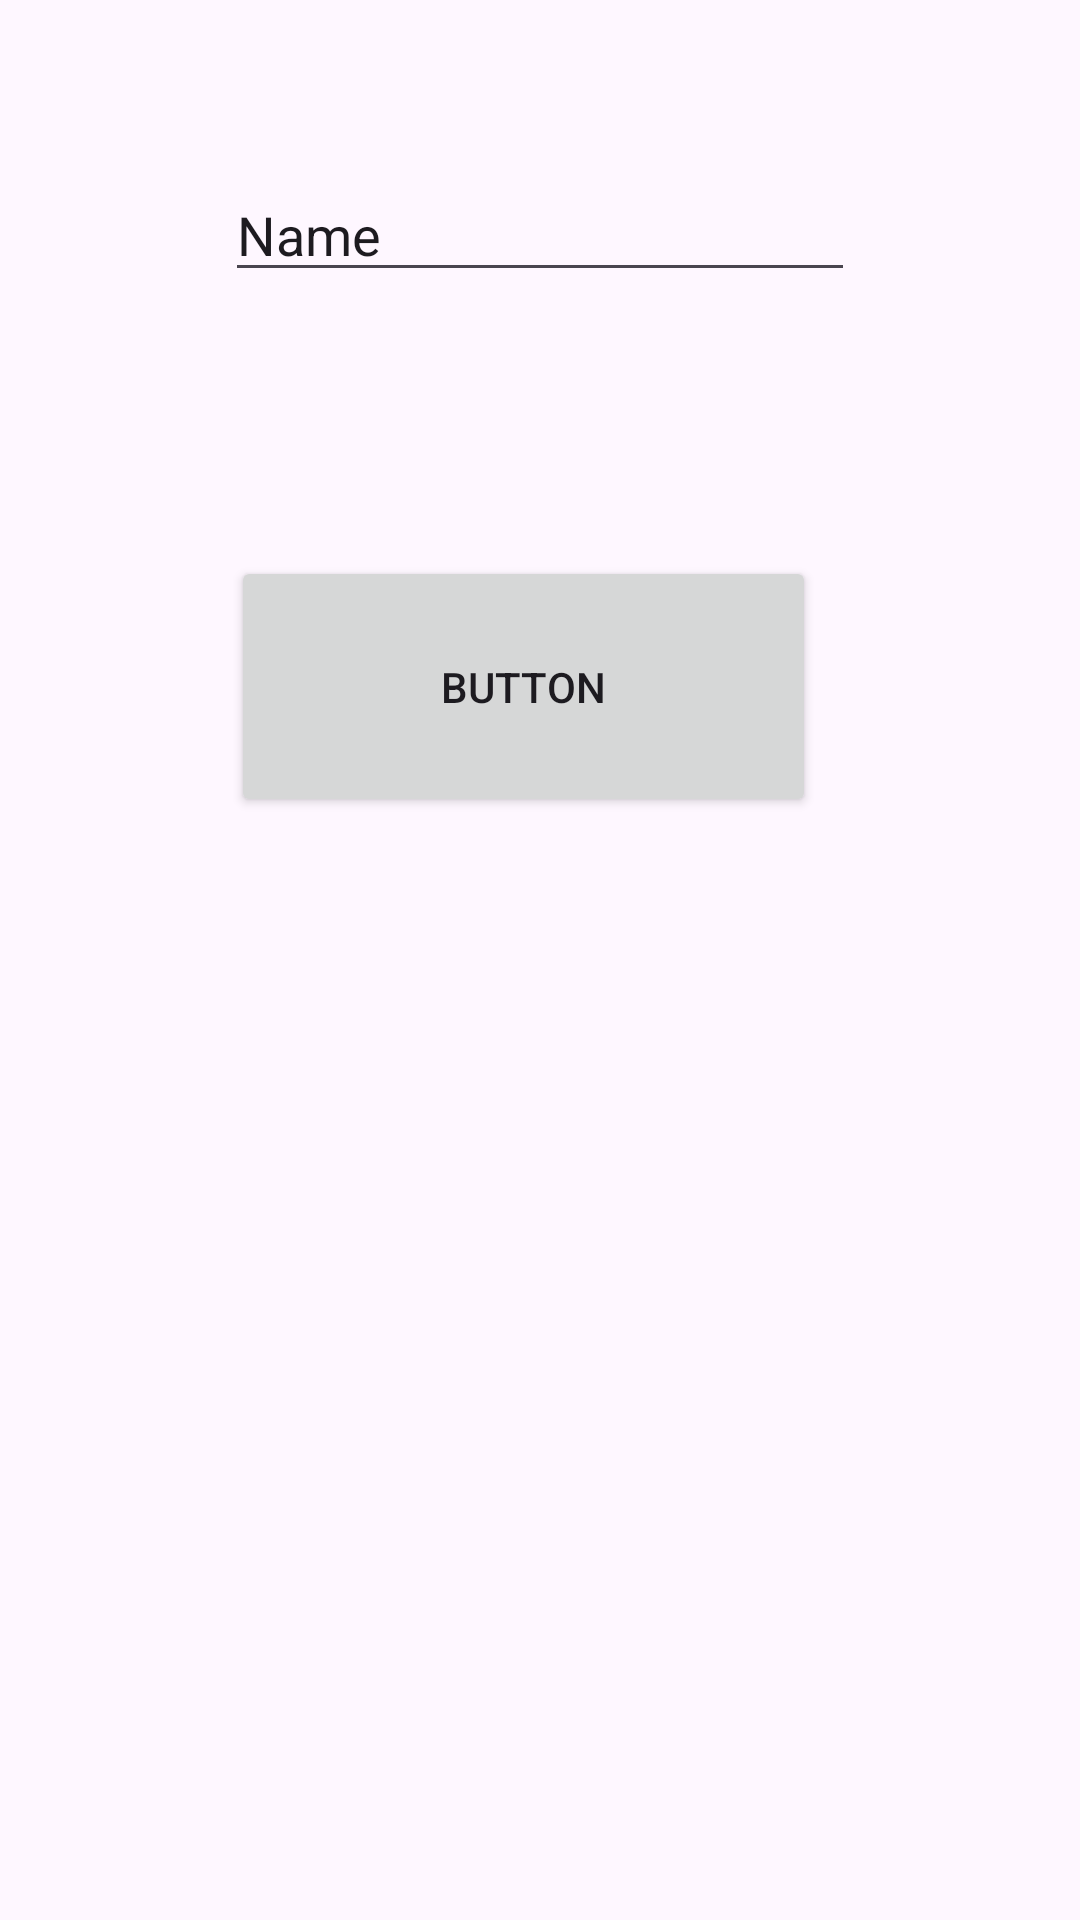

Write the Android layout XML for this screen, with the resource values it uses.
<!-- AndroidManifest.xml: application theme Theme.PruebaFormulario -->
<!-- res/layout/activity_main.xml -->
<?xml version="1.0" encoding="utf-8"?>
<androidx.constraintlayout.widget.ConstraintLayout xmlns:android="http://schemas.android.com/apk/res/android"
    xmlns:app="http://schemas.android.com/apk/res-auto"
    xmlns:tools="http://schemas.android.com/tools"
    android:id="@+id/main"
    android:layout_width="match_parent"
    android:layout_height="match_parent"
    tools:context=".MainActivity">

    <EditText
        android:id="@+id/edt"
        android:layout_width="wrap_content"
        android:layout_height="wrap_content"
        android:layout_marginTop="56dp"
        android:ems="10"
        android:inputType="text"
        android:text="@string/name"
        app:layout_constraintEnd_toEndOf="parent"
        app:layout_constraintStart_toStartOf="parent"
        app:layout_constraintTop_toTopOf="parent" />

    <Button
        android:id="@+id/btn1"
        android:layout_width="195dp"
        android:layout_height="87dp"
        android:layout_marginTop="88dp"
        android:text="@string/button"
        app:layout_constraintEnd_toEndOf="parent"
        app:layout_constraintHorizontal_bias="0.467"
        app:layout_constraintStart_toStartOf="parent"
        app:layout_constraintTop_toBottomOf="@+id/edt" />
</androidx.constraintlayout.widget.ConstraintLayout>
<!-- resources referenced by this layout -->
<resources>
  <string name="button">Button</string>
  <string name="name">Name</string>
  <style name="Theme.PruebaFormulario" parent="Base.Theme.PruebaFormulario" />
  <style name="Base.Theme.PruebaFormulario" parent="Theme.Material3.DayNight.NoActionBar">
          
          
      </style>
</resources>
